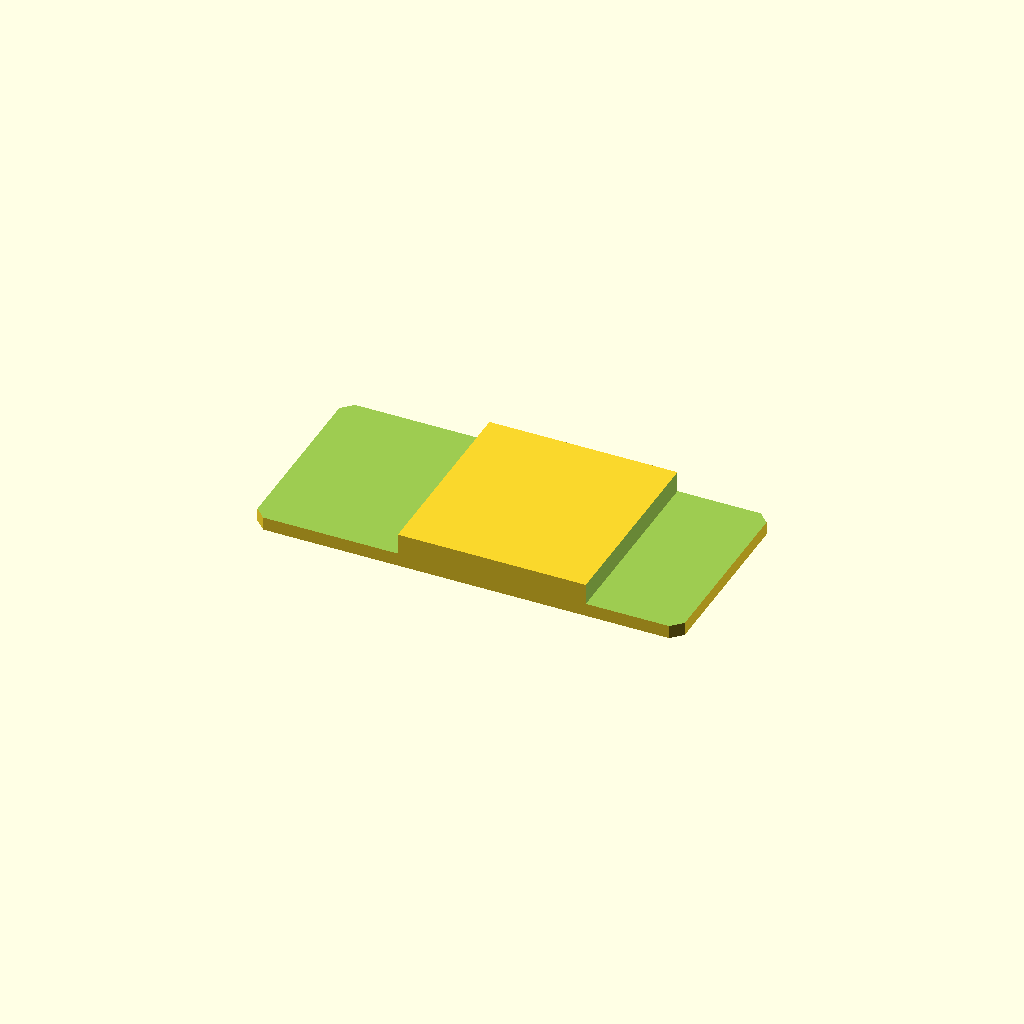
Cell 1: the model at its default parameters.
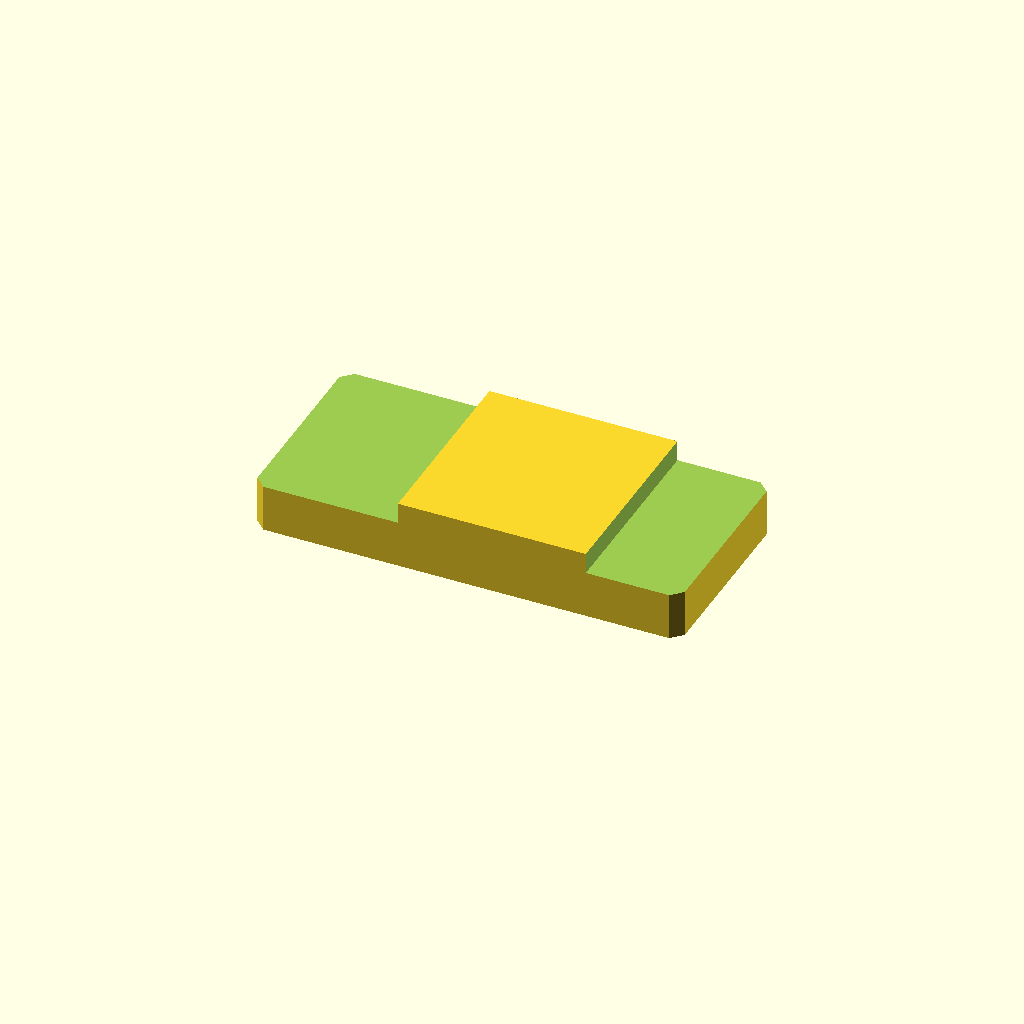
Cell 2 — plate_t set to 16, the other parameters unchanged.
All cells are drawn from one camera (rotation 55°, 0°, 25°, orthographic, colour scheme Cornfield), so only the parameter changes between them.
Source of the model, optional_data/data/sketch2/steppedbars/part_0093.scad:
$fn = 32;

// ----------------------------------------------------------------------
// Stepped bar: centerstep, 100 x 46 x 8/3.1 mm
// ----------------------------------------------------------------------

// --- parameters (mm) ---
bar_l = 100;              // bar length, X
bar_w = 46;               // bar width, Y
plate_t = 8;              // thickness of the thick zone, Z
thin_t = 3.1;             // thickness of the thin zone
corner_c = 2.5;           // corner chamfer of the bar
step_cut = 4.9;           // material removed from the thin zone
thick_from = 34;          // start of the thick middle zone
thick_to = 78;            // end of the thick middle zone
depth_1 = 4.9;            // depth of cut 1 from the top face
depth_2 = 4.9;            // depth of cut 2 from the top face

profile = [[2.5, 0], [97.5, 0], [100, 2.5], [100, 43.5], [97.5, 46], [2.5, 46], [0, 43.5], [0, 2.5]];  // primary outline, 8 points, counter clockwise
void_1 = [[-1, -1], [34, -1], [34, 47], [-1, 47]];  // thin left end, 4 points
void_2 = [[78, -1], [101, -1], [101, 47], [78, 47]];  // thin right end, 4 points

// --- the one profile operation ---
difference() {
  linear_extrude(height = plate_t) polygon(points = profile);
  translate([0, 0, plate_t - depth_1])
    linear_extrude(height = depth_1 + 1) polygon(points = void_1);
  translate([0, 0, plate_t - depth_2])
    linear_extrude(height = depth_2 + 1) polygon(points = void_2);
}
Parameter table extracted from the source (name, type, default, range or options):
bar_l: number, default 100
bar_w: number, default 46
plate_t: number, default 8
thin_t: number, default 3.1
corner_c: number, default 2.5
step_cut: number, default 4.9
thick_from: number, default 34
thick_to: number, default 78
depth_1: number, default 4.9
depth_2: number, default 4.9
